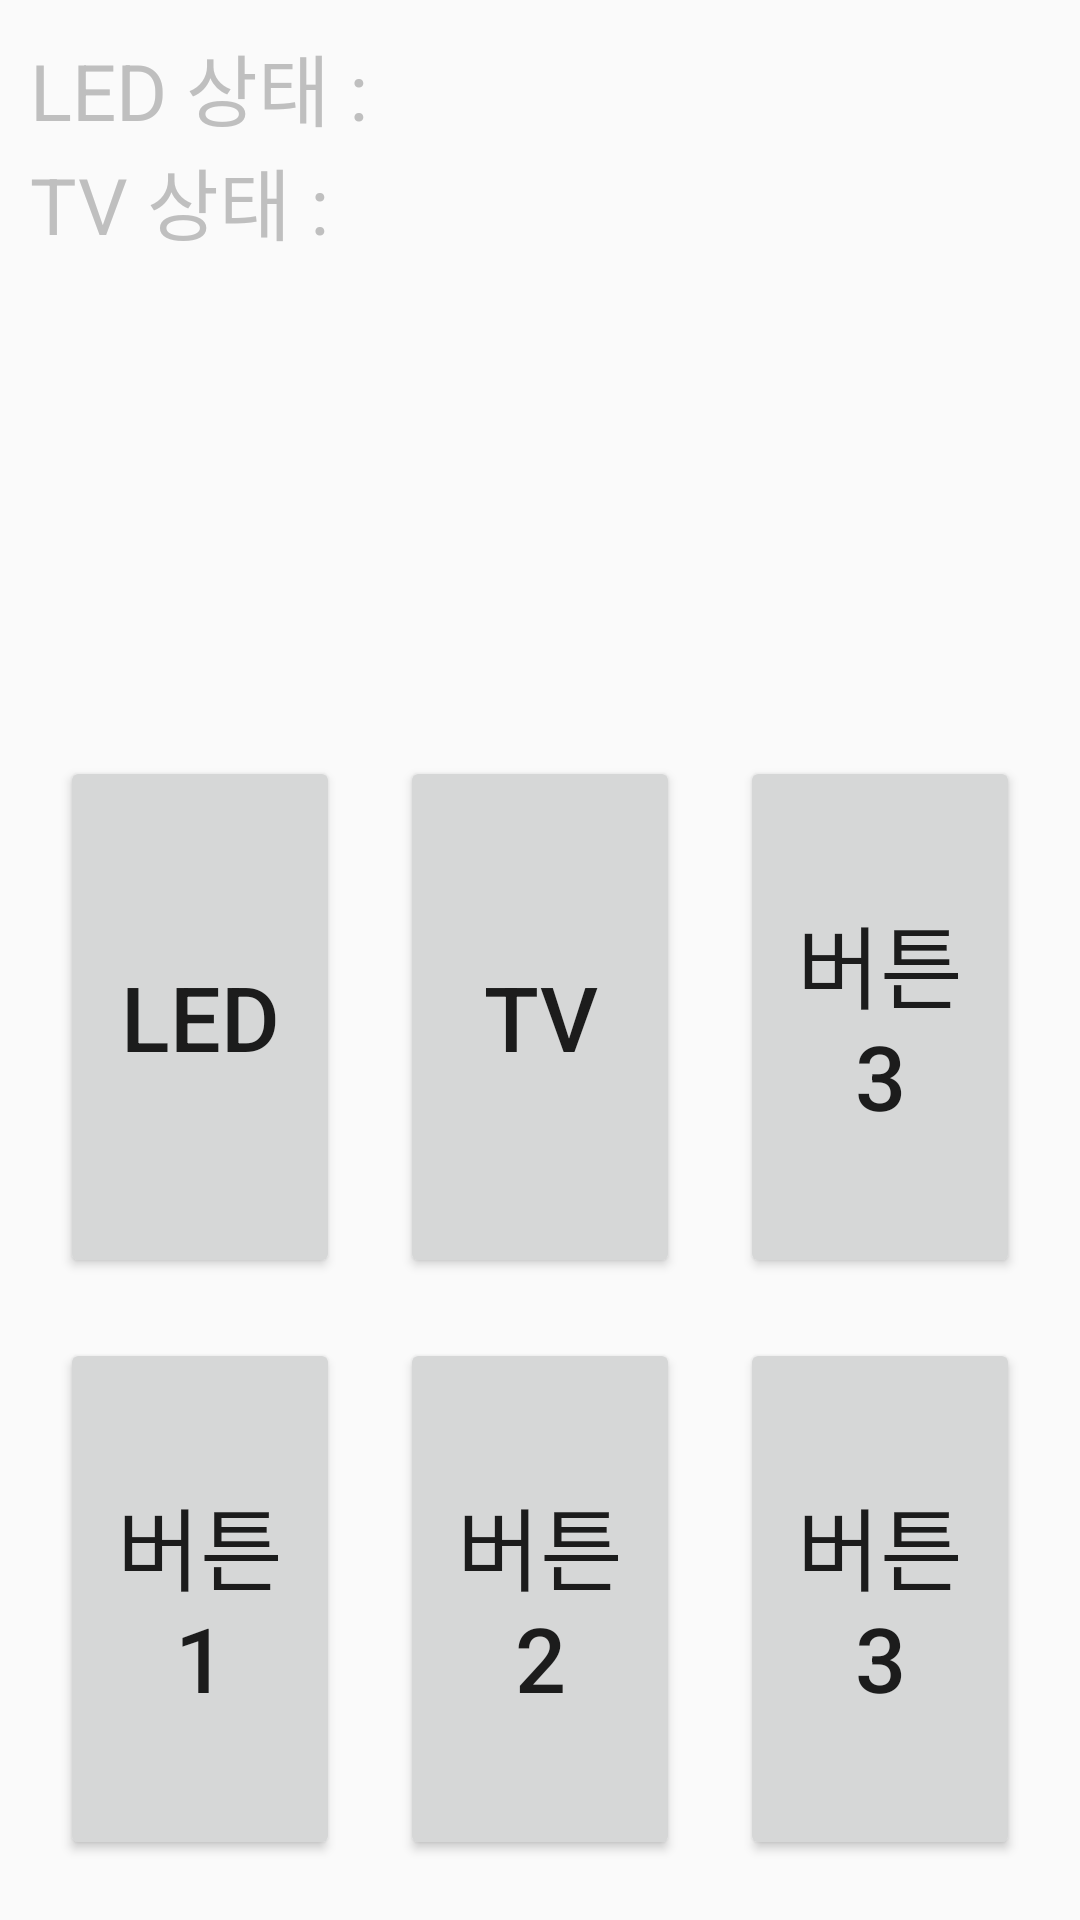

This screen was rendered from an Android layout file. Write that file and the resources it references.
<!-- AndroidManifest.xml: application theme AppTheme -->
<!-- res/layout/activity_menu.xml -->
<?xml version="1.0" encoding="utf-8"?>
<LinearLayout xmlns:android="http://schemas.android.com/apk/res/android"
    xmlns:app="http://schemas.android.com/apk/res-auto"
    xmlns:tools="http://schemas.android.com/tools"
    android:layout_width="match_parent"
    android:layout_height="match_parent"
    android:orientation="vertical"
    android:background="@drawable/bg_gradient"
    tools:context=".MenuActivity"
    android:padding="10dp">

    <LinearLayout
        android:layout_width="match_parent"
        android:layout_height="wrap_content"
        android:orientation="horizontal"
        >
        <TextView
            android:layout_width="wrap_content"
            android:layout_height="wrap_content"
            android:text="LED 상태 : "
            android:textSize="26dp"
            android:textColor="#bfbfbf"
            />
        <TextView
            android:id="@+id/ledTextView"
            android:layout_width="wrap_content"
            android:layout_height="wrap_content"
            android:textSize="26dp"
            android:textColor="#bfbfbf"/>

    </LinearLayout>

    <LinearLayout
        android:layout_width="match_parent"
        android:layout_height="0dp"
        android:layout_weight="1"
        android:orientation="horizontal"
        >
        <TextView
            android:layout_width="wrap_content"
            android:layout_height="wrap_content"
            android:text="TV 상태 : "
            android:textSize="26dp"
            android:textColor="#bfbfbf"
            />
        <TextView
            android:id="@+id/tvTextView"
            android:layout_width="wrap_content"
            android:layout_height="wrap_content"
            android:textSize="26dp"
            android:textColor="#bfbfbf"/>

    </LinearLayout>



    <LinearLayout
        android:layout_width="match_parent"
        android:layout_height="0dp"
        android:layout_weight="1"
        android:orientation="horizontal">
        <Button
            android:id="@+id/ledButton"
            android:layout_width="0dp"
            android:layout_height="match_parent"
            android:layout_weight="1"
            android:text="LED"
            android:textSize="30dp"
            android:layout_margin="10dp"/>
        <Button
            android:id="@+id/tvButton"
            android:layout_width="0dp"
            android:layout_height="match_parent"
            android:layout_weight="1"
            android:text="TV"
            android:textSize="30dp"
            android:layout_margin="10dp"/>
        <Button
            android:layout_width="0dp"
            android:layout_height="match_parent"
            android:layout_weight="1"
            android:text="버튼3"
            android:textSize="30dp"
            android:layout_margin="10dp"/>
    </LinearLayout>

    <LinearLayout
        android:layout_width="match_parent"
        android:layout_height="0dp"
        android:layout_weight="1"
        android:orientation="horizontal"
        >
        <Button
            android:layout_width="0dp"
            android:layout_height="match_parent"
            android:layout_weight="1"
            android:text="버튼1"
            android:textSize="30dp"
            android:layout_margin="10dp"/>
        <Button
            android:layout_width="0dp"
            android:layout_height="match_parent"
            android:layout_weight="1"
            android:text="버튼2"
            android:textSize="30dp"
            android:layout_margin="10dp"/>
        <Button
            android:layout_width="0dp"
            android:layout_height="match_parent"
            android:layout_weight="1"
            android:text="버튼3"
            android:textSize="30dp"
            android:layout_margin="10dp"/>
    </LinearLayout>

</LinearLayout>
<!-- resources referenced by this layout -->
<resources>
  <style name="AppTheme" parent="Theme.AppCompat.Light.DarkActionBar">
          
          <item name="colorPrimary">@color/colorPrimary</item>
          <item name="colorPrimaryDark">@color/colorPrimaryDark</item>
          <item name="colorAccent">@color/colorAccent</item>
      </style>
  <!-- not gathered from this repository: default colours our renderer supplied (Android Studio template values) -->
  <color name="colorPrimary">#FF6200EE</color>
  <color name="colorPrimaryDark">#FF3700B3</color>
  <color name="colorAccent">#FF03DAC5</color>
</resources>
